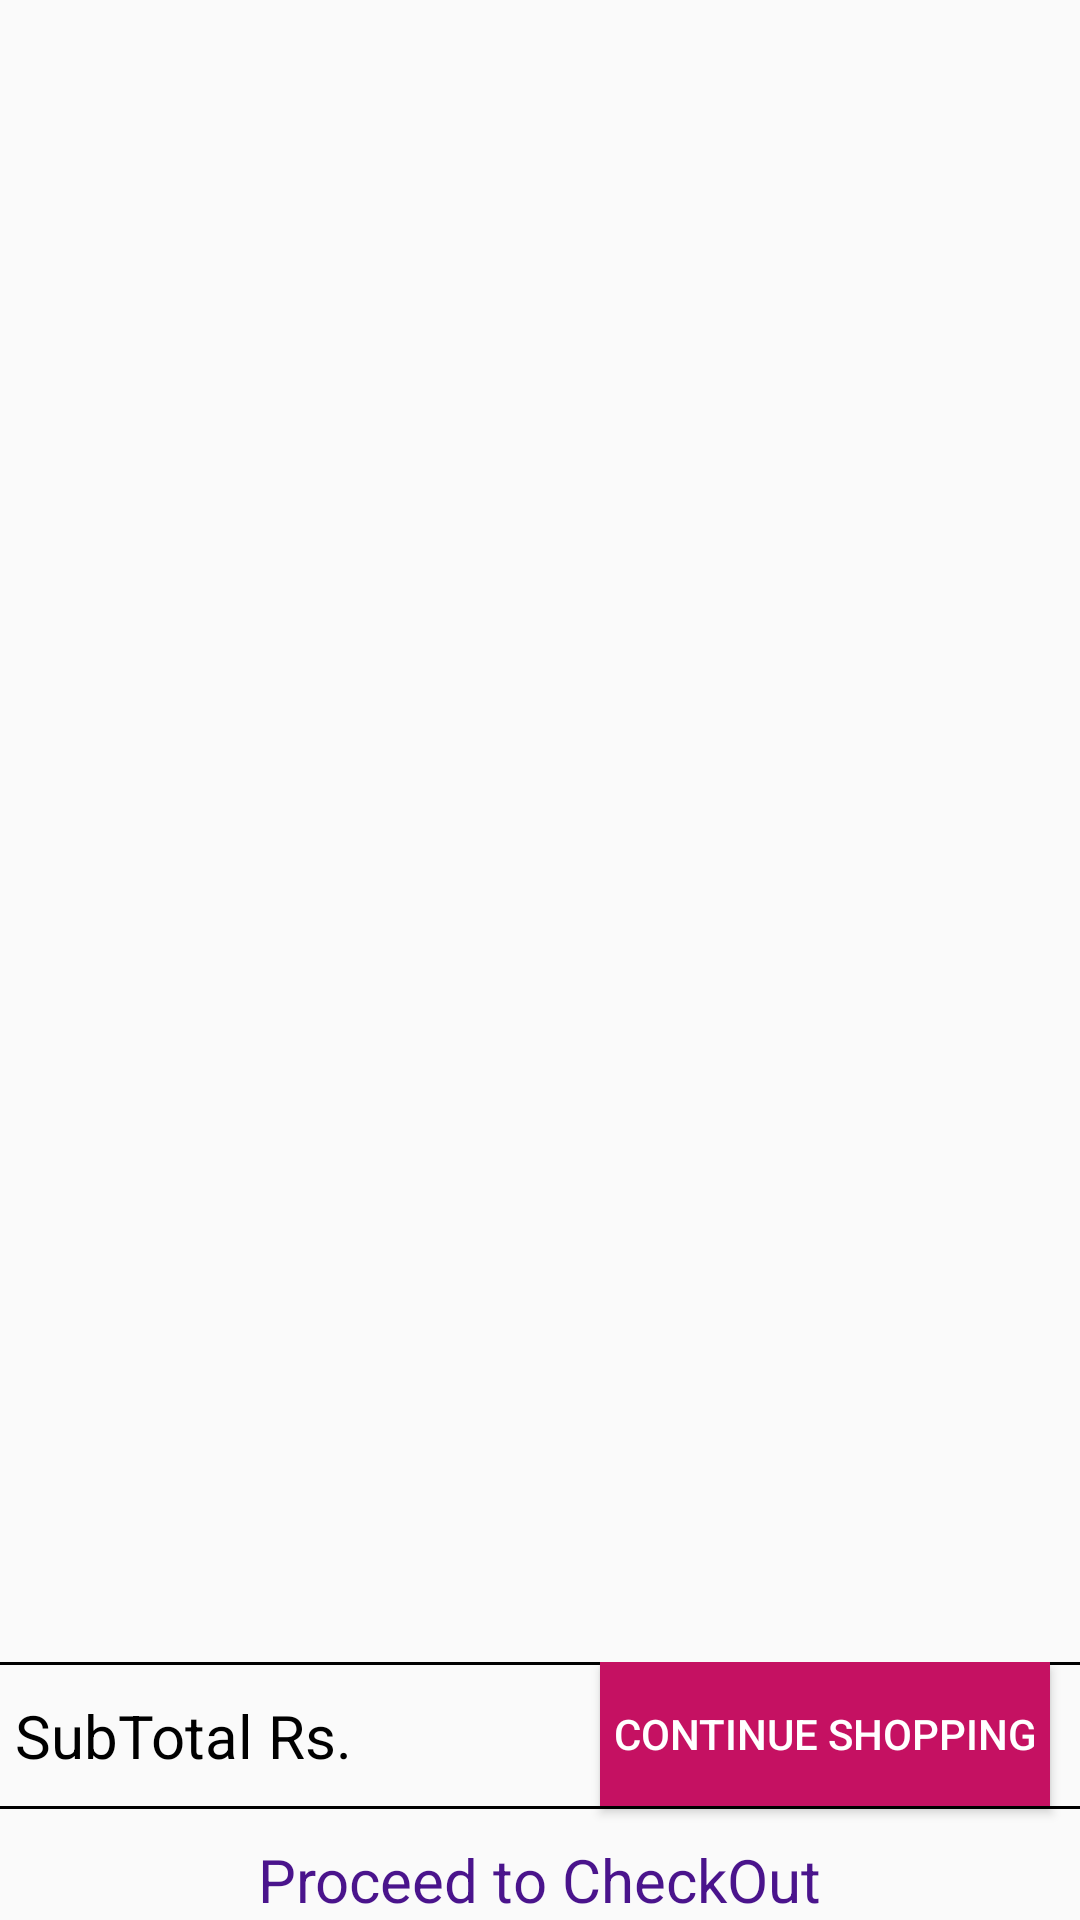

Layout XML and referenced resources for this Android screen:
<!-- AndroidManifest.xml: application theme Theme.LiquorDeliveryApplication -->
<!-- res/layout/activity_cart.xml -->
<?xml version="1.0" encoding="utf-8"?>
<androidx.constraintlayout.widget.ConstraintLayout xmlns:android="http://schemas.android.com/apk/res/android"
    xmlns:app="http://schemas.android.com/apk/res-auto"
    xmlns:tools="http://schemas.android.com/tools"
    android:layout_width="match_parent"
    android:layout_height="match_parent"
    tools:context=".CartActivity"
    android:orientation="vertical">
    <ScrollView
        app:layout_constraintTop_toTopOf="parent"
        android:layout_width="match_parent"
        android:layout_height="wrap_content">
        <androidx.recyclerview.widget.RecyclerView
            android:id="@+id/cartRecyclerView"
            android:layout_width="match_parent"
            android:layout_height="wrap_content"

            />
    </ScrollView>

    <RelativeLayout
    app:layout_constraintLeft_toLeftOf="parent"
    app:layout_constraintBottom_toBottomOf="parent"
    android:layout_width="match_parent"
    android:layout_height="wrap_content">

    <View
        android:id="@+id/line1"
        android:layout_width="match_parent"
        android:layout_height="1dp"
        android:background="@color/black"/>

    <TextView
        android:id="@+id/tvSub"
        android:layout_below="@id/line1"
        android:layout_width="wrap_content"
        android:layout_height="wrap_content"
        android:layout_marginTop="10dp"
        android:textColor="@color/black"
        android:layout_marginLeft="5dp"
        android:text="SubTotal Rs."
        android:textSize="20sp"/>

    <TextView
        android:id="@+id/price"
        android:layout_below="@id/line1"
        android:layout_toRightOf="@id/tvSub"
        android:layout_width="wrap_content"
        android:layout_height="wrap_content"
        android:layout_marginLeft="10dp"
        android:layout_marginTop="10dp"
        android:textColor="@color/black"
        android:text=""
        android:textSize="20sp"/>

    <Button
        android:id="@+id/btnContinue"
        android:layout_width="150dp"
        android:layout_height="wrap_content"
        android:layout_marginRight="10dp"
        android:layout_alignParentRight="true"
        android:background="@color/register_bk_color"
        android:backgroundTint="#C51162"
        android:text="Continue Shopping"
        android:textColor="@color/white"/>
    <View
        android:id="@+id/line2"
        android:layout_below="@+id/btnContinue"
        android:layout_width="match_parent"
        android:layout_height="1dp"
        android:background="@color/black"/>
    <TextView
        android:layout_below="@+id/line2"
        android:text="Proceed to CheckOut"
        android:layout_centerInParent="true"
        android:textSize="20sp"
        android:layout_marginTop="10dp"
        android:textColor="#4A148C"
        android:layout_width="wrap_content"
        android:layout_height="wrap_content" />
    </RelativeLayout>


</androidx.constraintlayout.widget.ConstraintLayout>
<!-- resources referenced by this layout -->
<resources>
  <color name="black">#FF000000</color>
  <color name="register_bk_color">#11CFC5</color>
  <color name="white">#FFFFFFFF</color>
  <style name="Theme.LiquorDeliveryApplication" parent="Theme.AppCompat.DayNight.DarkActionBar">
          
          <item name="colorPrimary">@color/purple_500</item>
          <item name="colorPrimaryVariant">@color/purple_700</item>
          <item name="colorOnPrimary">@color/white</item>
          
          <item name="colorSecondary">@color/teal_200</item>
          <item name="colorSecondaryVariant">@color/teal_700</item>
          <item name="colorOnSecondary">@color/black</item>
          
          <item name="android:statusBarColor" tools:targetApi="l">?attr/colorPrimaryVariant</item>
          
      </style>
  <color name="purple_500">#FF6200EE</color>
  <color name="purple_700">#FF3700B3</color>
  <color name="teal_200">#FF03DAC5</color>
  <color name="teal_700">#FF018786</color>
</resources>
